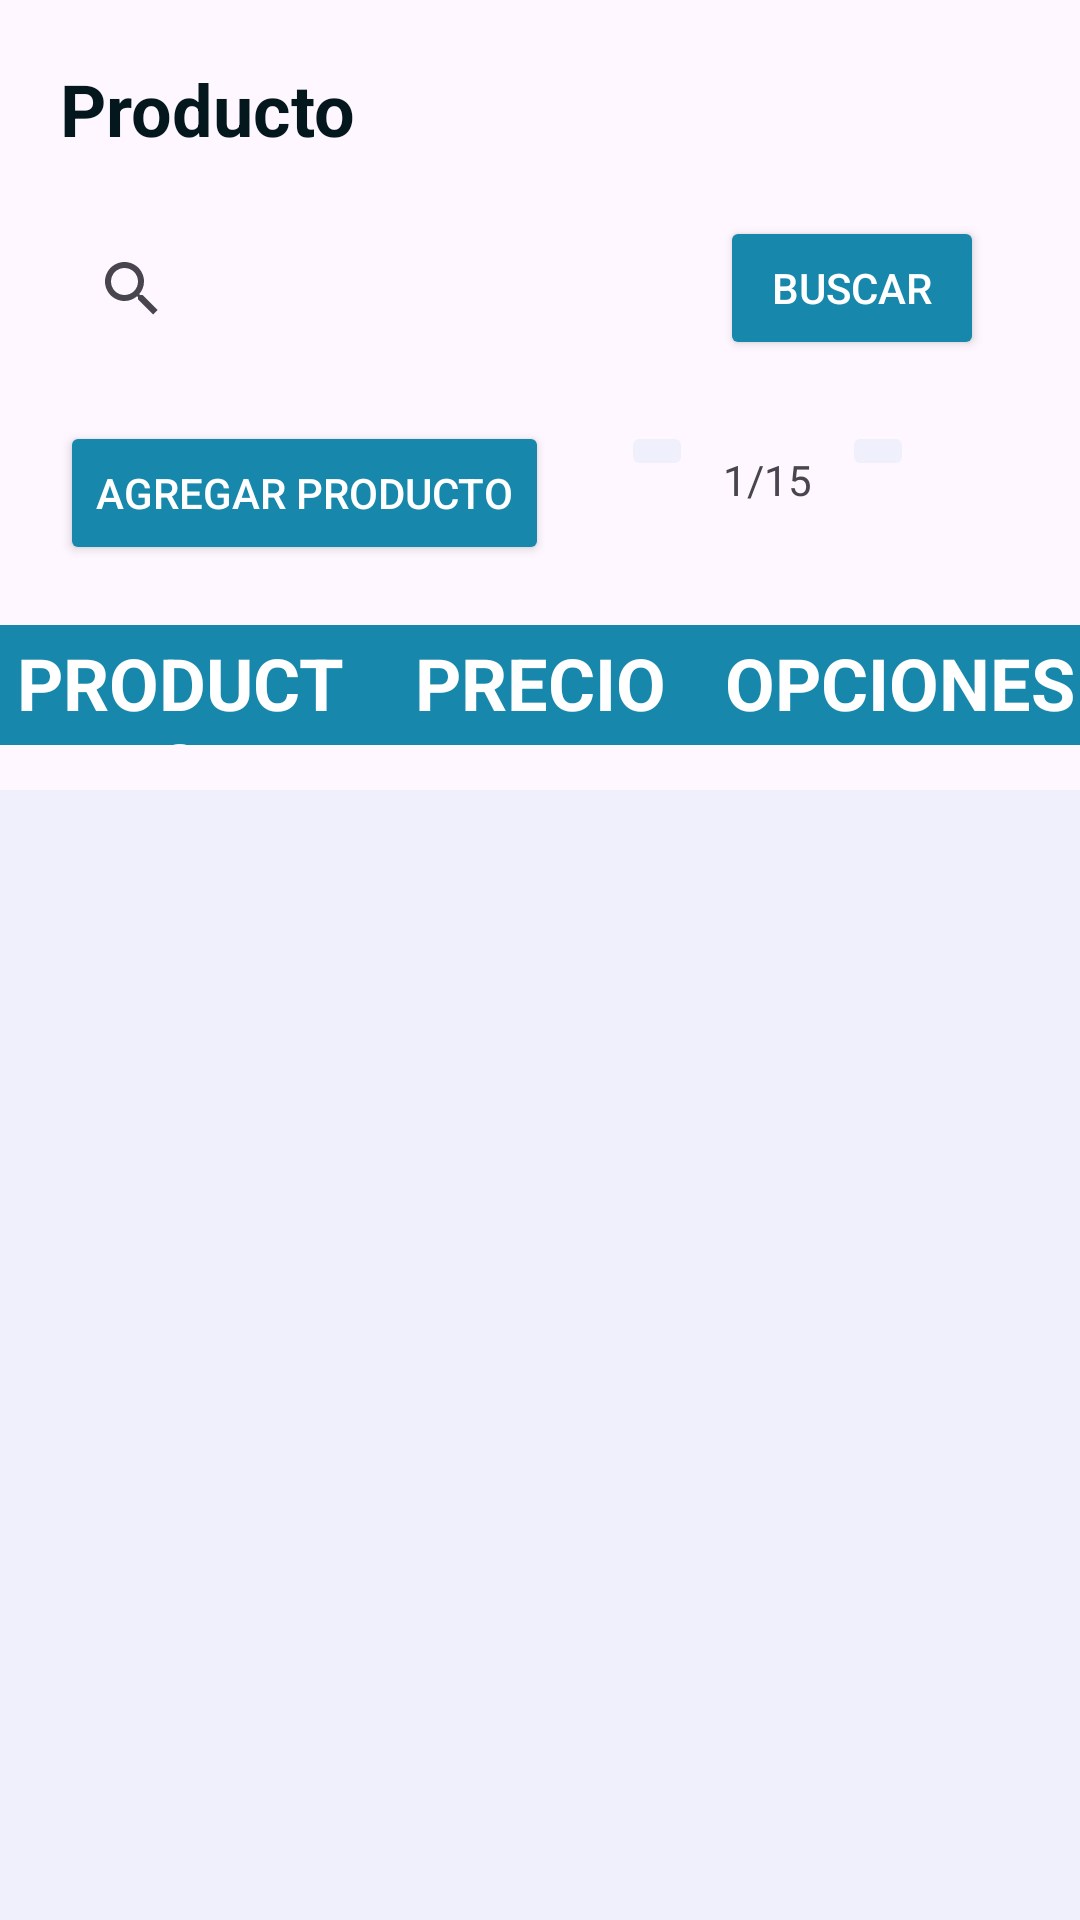

This screen was rendered from an Android layout file. Write that file and the resources it references.
<!-- AndroidManifest.xml: application theme Theme.SabilabApp -->
<!-- res/layout/activity_producto.xml -->
<?xml version="1.0" encoding="utf-8"?>
<androidx.constraintlayout.widget.ConstraintLayout xmlns:android="http://schemas.android.com/apk/res/android"
    xmlns:app="http://schemas.android.com/apk/res-auto"
    xmlns:tools="http://schemas.android.com/tools"
    android:layout_width="match_parent"
    android:layout_height="match_parent"
    tools:context=".Productos.ProductoActivity">

    <TextView
        android:id="@+id/tvProductoTitulo"
        android:layout_width="wrap_content"
        android:layout_height="wrap_content"
        android:layout_margin="20dp"
        android:text="@string/producto"
        android:textColor="@color/text"
        android:textSize="24sp"
        android:textStyle="bold"
        app:layout_constraintStart_toStartOf="parent"
        app:layout_constraintTop_toTopOf="parent" />

    <androidx.appcompat.widget.SearchView
        android:id="@+id/svProductoBusqueda"
        android:layout_width="200dp"
        android:layout_height="wrap_content"
        android:layout_margin="20dp"
        app:layout_constraintStart_toStartOf="parent"
        app:layout_constraintTop_toBottomOf="@+id/tvProductoTitulo" />

    <Button
        android:id="@+id/btnProductoBuscar"
        android:layout_width="wrap_content"
        android:layout_height="wrap_content"
        android:layout_marginTop="72dp"
        android:backgroundTint="@color/primary_color"
        android:text="@string/buscar"
        android:textColor="@color/texto_boton"
        app:layout_constraintEnd_toEndOf="parent"
        app:layout_constraintHorizontal_bias="0.387"
        app:layout_constraintStart_toEndOf="@+id/svProductoBusqueda"
        app:layout_constraintTop_toTopOf="parent"
        tools:ignore="TextContrastCheck" />

    <Button
        android:id="@+id/btnProductoAgregar"
        android:layout_width="wrap_content"
        android:layout_height="wrap_content"
        android:layout_margin="20dp"
        android:backgroundTint="@color/primary_color"
        android:text="@string/agregar_producto"
        android:textColor="@color/texto_boton"
        app:layout_constraintStart_toStartOf="parent"
        app:layout_constraintTop_toBottomOf="@+id/svProductoBusqueda"
        tools:ignore="TextContrastCheck" />

    <androidx.appcompat.widget.AppCompatImageButton
        android:id="@+id/ibProductoBefore"
        android:layout_width="wrap_content"
        android:layout_height="wrap_content"
        android:layout_marginStart="24dp"
        android:layout_marginTop="20dp"
        android:backgroundTint="@color/background_color"
        android:src="@drawable/ic_before"
        app:layout_constraintStart_toEndOf="@+id/btnProductoAgregar"
        app:layout_constraintTop_toBottomOf="@+id/svProductoBusqueda"
        tools:ignore="SpeakableTextPresentCheck,TouchTargetSizeCheck" />

    <TextView
        android:id="@+id/tvProductoNumeroPagina"
        android:layout_width="wrap_content"
        android:layout_height="wrap_content"
        android:layout_marginStart="10dp"
        android:layout_marginTop="30dp"
        android:text="1/15"
        app:layout_constraintStart_toEndOf="@+id/ibProductoBefore"
        app:layout_constraintTop_toBottomOf="@+id/svProductoBusqueda"
        tools:ignore="HardcodedText" />

    <androidx.appcompat.widget.AppCompatImageButton
        android:id="@+id/ibProductoNext"
        android:layout_width="wrap_content"
        android:layout_height="wrap_content"
        android:layout_marginStart="10dp"
        android:layout_marginTop="20dp"
        android:backgroundTint="@color/background_color"
        android:src="@drawable/ic_next"
        app:layout_constraintStart_toEndOf="@+id/tvProductoNumeroPagina"
        app:layout_constraintTop_toBottomOf="@id/svProductoBusqueda"
        tools:ignore="SpeakableTextPresentCheck,TouchTargetSizeCheck" />

    <LinearLayout
        android:id="@+id/llHeaderProducto"
        android:layout_width="match_parent"
        android:layout_height="40dp"
        android:layout_marginTop="20dp"
        android:background="@color/primary_color"
        android:orientation="horizontal"
        android:paddingTop="3dp"
        android:weightSum="3"
        app:layout_constraintBottom_toTopOf="@+id/rvProductos"
        app:layout_constraintEnd_toEndOf="parent"
        app:layout_constraintStart_toStartOf="parent"
        app:layout_constraintTop_toBottomOf="@+id/btnProductoAgregar"
        tools:ignore="TextSizeCheck">

        <TextView
            android:layout_width="0dp"
            android:layout_height="wrap_content"
            android:layout_weight="1"
            android:gravity="center"
            android:text="@string/producto2"
            android:textColor="@color/texto_boton"
            android:textSize="24sp"
            android:textStyle="bold" />

        <TextView
            android:layout_width="0dp"
            android:layout_height="wrap_content"
            android:layout_weight="1"
            android:gravity="center"
            android:text="@string/precio2"
            android:textColor="@color/texto_boton"
            android:textSize="24sp"
            android:textStyle="bold" />

        <TextView
            android:layout_width="0dp"
            android:layout_height="wrap_content"
            android:layout_weight="1"
            android:gravity="center"
            android:text="@string/opciones"
            android:textColor="@color/texto_boton"
            android:textSize="24sp"
            android:textStyle="bold" />
    </LinearLayout>



    <androidx.recyclerview.widget.RecyclerView
        android:id="@+id/rvProductos"
        android:layout_width="0dp"
        android:layout_height="0dp"
        android:layout_marginTop="15dp"
        android:background="@color/background_color"
        app:layout_constraintTop_toBottomOf="@+id/llHeaderProducto"
        app:layout_constraintStart_toStartOf="parent"
        app:layout_constraintEnd_toEndOf="parent"
        app:layout_constraintBottom_toBottomOf="parent"
        />

</androidx.constraintlayout.widget.ConstraintLayout>
<!-- resources referenced by this layout -->
<resources>
  <color name="background_color">#f0f0fd</color>
  <color name="primary_color">#1788ab</color>
  <color name="text">#03171d</color>
  <color name="texto_boton">#FFFFFFFF</color>
  <string name="agregar_producto">Agregar Producto</string>
  <string name="buscar">Buscar</string>
  <string name="opciones">OPCIONES</string>
  <string name="precio2">PRECIO</string>
  <string name="producto">Producto</string>
  <string name="producto2">PRODUCTO</string>
  <style name="Theme.SabilabApp" parent="Base.Theme.SabilabApp" />
  <style name="Base.Theme.SabilabApp" parent="Theme.Material3.DayNight.NoActionBar">
          
          
          
          <item name="android:windowTranslucentStatus">true</item>
          <item name="android:windowLightStatusBar">true</item>
          <item name="android:windowDrawsSystemBarBackgrounds">false</item>
          <item name="android:windowFullscreen">true</item>
      </style>
</resources>
